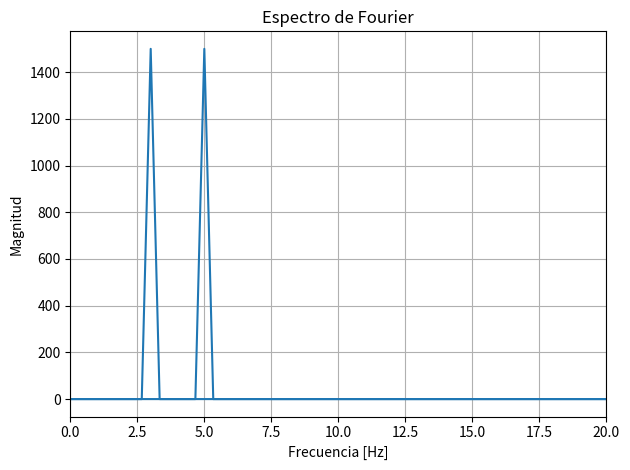

This chart was generated by the following Python code:
import math
import numpy as np
import pandas as pd
import matplotlib.pyplot as plt


Ts = 0.001 # Frecuencua de muestreo 1KHz


# Tiempo de simulación 3 segundos
t = np.arange(0, 3.0, Ts) #Tenemos 3000 muestras

A1 = 1;
A2 = 1;
freq1=3;
freq2=5;
y1 = A1 * np.sin(2 * np.pi * freq1 * t) 
y2 = A2 * np.sin(2 * np.pi * freq2 * t) 


y = y1 + y2
Y = np.fft.fft(y)
freq = np.fft.fftfreq(len(t), Ts)
mag = np.abs(Y)

plt.figure()
plt.plot(freq, mag)
plt.xlim(0,20)
plt.xlabel("Frecuencia [Hz]")
plt.ylabel("Magnitud")
plt.title("Espectro de Fourier")
plt.grid()
plt.tight_layout()
plt.savefig("02.png", dpi=300)
